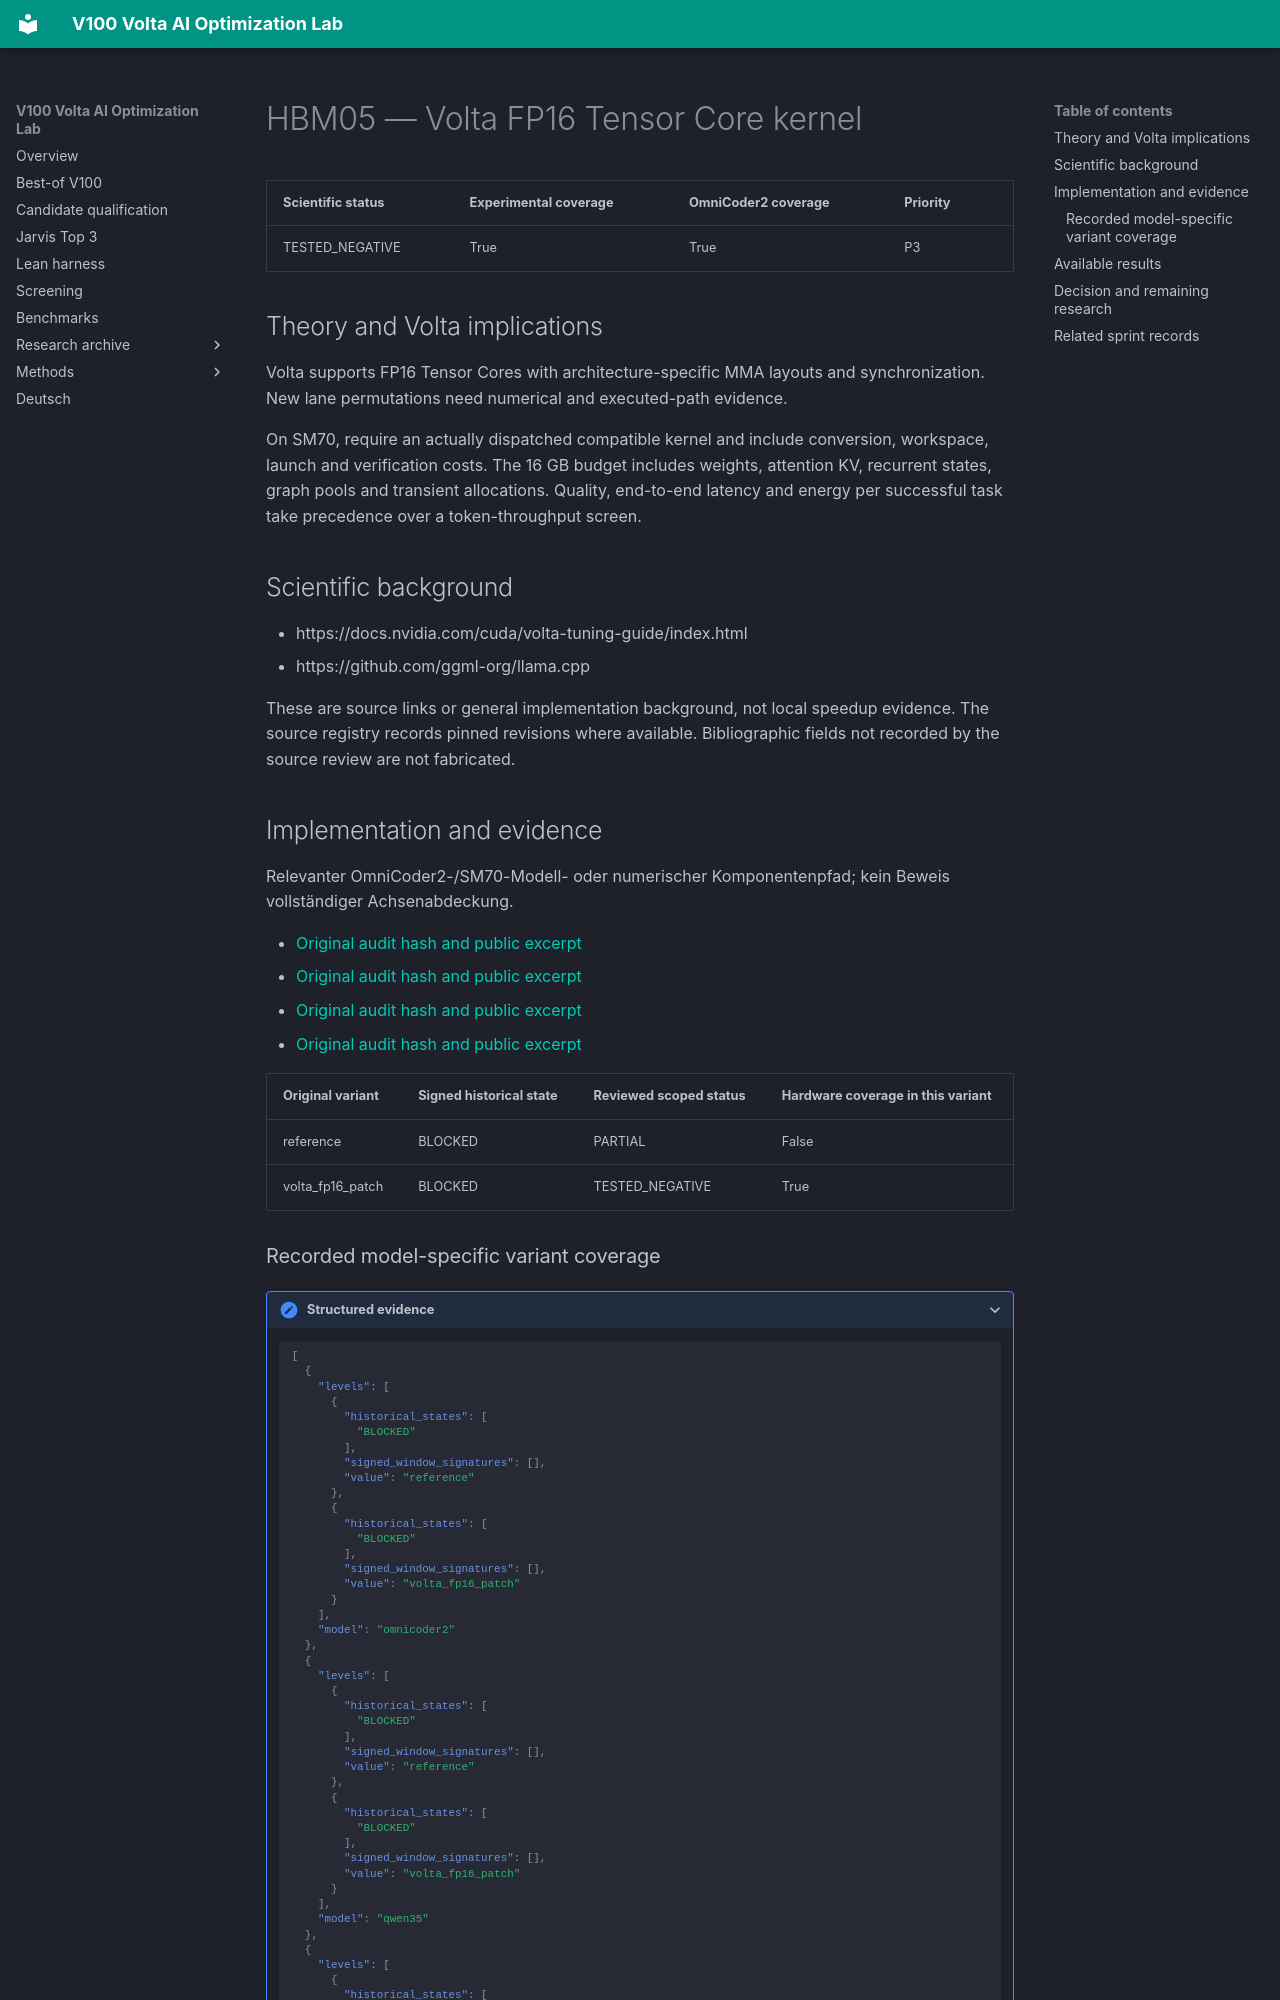

repository: Maxxxel/v100-volta-ai-optimization-lab · page: factors/HBM05/index.html · generator: mkdocs

# HBM05 — Volta FP16 Tensor Core kernel

| Scientific status | Experimental coverage | OmniCoder2 coverage | Priority |
|---|---|---|---|
| TESTED_NEGATIVE | True | True | P3 |


## Theory and Volta implications

Volta supports FP16 Tensor Cores with architecture-specific MMA layouts and synchronization. New lane permutations need numerical and executed-path evidence.

On SM70, require an actually dispatched compatible kernel and include conversion, workspace, launch and verification costs. The 16 GB budget includes weights, attention KV, recurrent states, graph pools and transient allocations. Quality, end-to-end latency and energy per successful task take precedence over a token-throughput screen.

## Scientific background

- https://docs.nvidia.com/cuda/volta-tuning-guide/index.html
- https://github.com/ggml-org/llama.cpp

These are source links or general implementation background, not local speedup evidence. The source registry records pinned revisions where available. Bibliographic fields not recorded by the source review are not fabricated.

## Implementation and evidence

Relevanter OmniCoder2-/SM70-Modell- oder numerischer Komponentenpfad; kein Beweis vollständiger Achsenabdeckung.

- [Original audit hash and public excerpt](../audits/audit-083ec3e6b24d6e01589b.md)
- [Original audit hash and public excerpt](../audits/audit-68f29d4a2beebd20e166.md)
- [Original audit hash and public excerpt](../audits/audit-c915993a806f0b95c0f6.md)
- [Original audit hash and public excerpt](../audits/audit-d798c15e0eb73ae5a51c.md)

| Original variant | Signed historical state | Reviewed scoped status | Hardware coverage in this variant |
|---|---|---|---|
| reference | BLOCKED | PARTIAL | False |
| volta_fp16_patch | BLOCKED | TESTED_NEGATIVE | True |
